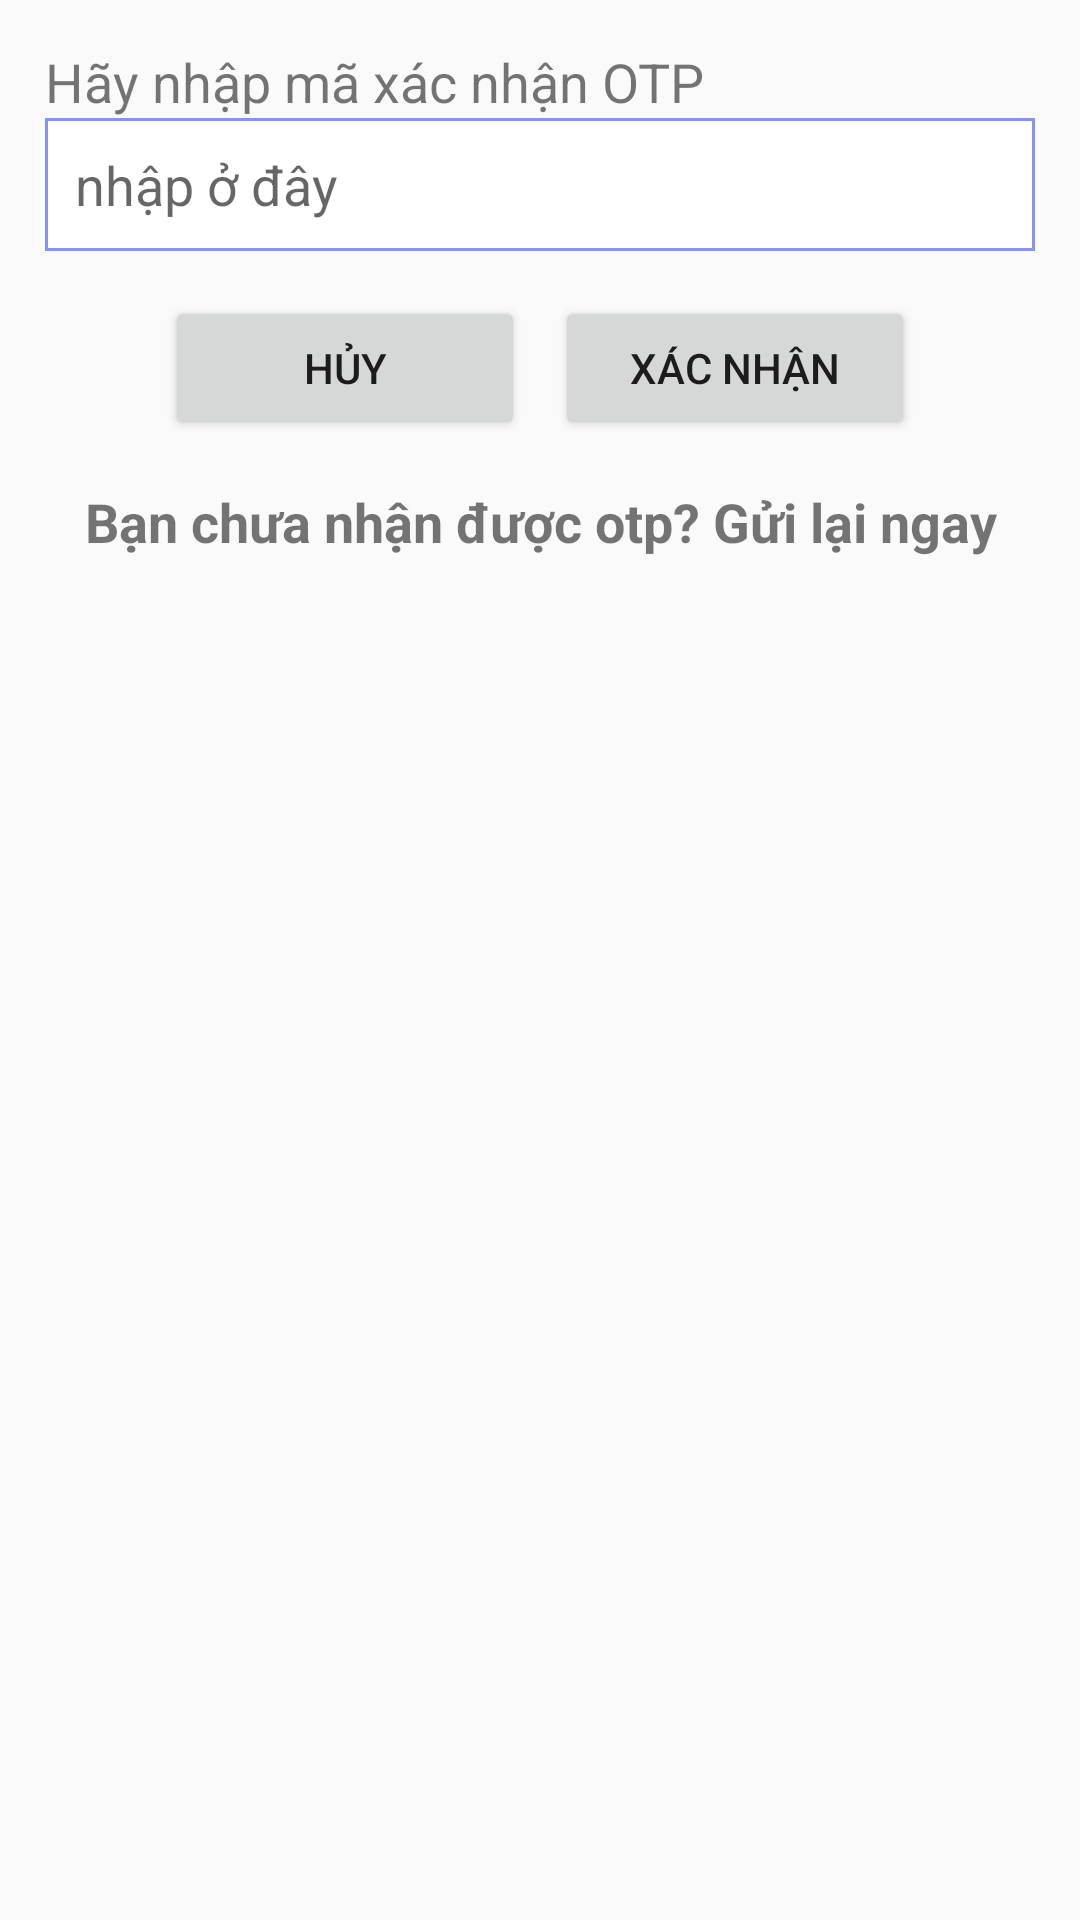

Write the Android layout XML for this screen, with the resource values it uses.
<!-- AndroidManifest.xml: application theme Theme.LTDD_CS2001_Nhom22 -->
<!-- res/layout/opt_check_layout.xml -->
<?xml version="1.0" encoding="utf-8"?>
<LinearLayout xmlns:android="http://schemas.android.com/apk/res/android"
    android:layout_width="match_parent"
    android:padding="15dp"
    android:orientation="vertical"
    android:layout_height="match_parent">
    <TextView
        android:layout_width="match_parent"
        android:layout_height="wrap_content"
        android:textSize="18sp"
        android:text="Hãy nhập mã xác nhận OTP"/>

    <EditText
        android:id="@+id/otpEditText"
        android:layout_width="match_parent"
        android:layout_height="wrap_content"
        android:hint="nhập ở đây"
        android:padding="10dp"
        android:inputType="number"
        android:background="@drawable/border_1" />
    <LinearLayout
        android:layout_marginTop="15dp"
        android:layout_width="match_parent"
        android:layout_height="wrap_content"
        android:gravity="center"
        android:orientation="horizontal" >
        <Button
            android:id="@+id/breakBtn"
            android:layout_width="120dp"
            android:layout_height="wrap_content"
            android:text="Hủy" />

        <Button
            android:layout_marginStart="10dp"
            android:id="@+id/verify_btn"
            android:layout_width="120dp"
            android:layout_height="wrap_content"
            android:text="Xác nhận" />
    </LinearLayout>
    <TextView
        android:layout_marginTop="15dp"
        android:textAlignment="center"
        android:textSize="18sp"
        android:textStyle="bold"
        android:id="@+id/resendOtp"
        android:layout_width="match_parent"
        android:layout_height="wrap_content"
        android:text="Bạn chưa nhận được otp? Gửi lại ngay" />

</LinearLayout>
<!-- resources referenced by this layout -->
<resources>
  <!-- drawable border_1 (drawable) -->
  <?xml version="1.0" encoding="utf-8"?>
  <shape xmlns:android="http://schemas.android.com/apk/res/android"
      android:shape="rectangle">
      <stroke
          android:color="@color/lavender"
          android:width="1dp" />
      <solid android:color="#FFFFFF" />
  </shape>
  <style name="Theme.LTDD_CS2001_Nhom22" parent="Base.Theme.LTDD_CS2001_Nhom22" />
  <color name="lavender">#8692f7</color>
  <style name="Base.Theme.LTDD_CS2001_Nhom22" parent="Theme.Design.Light.NoActionBar">
          
          
      </style>
</resources>
